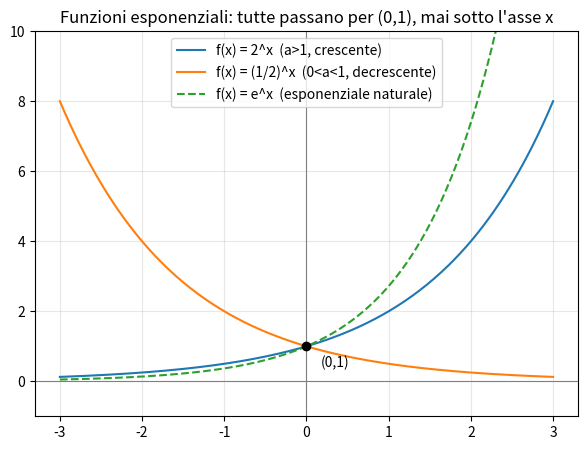

Recreate this plot in Python. (Note: this script raises an exception after producing the figure.)
import numpy as np
import matplotlib.pyplot as plt

x = np.linspace(-3, 3, 200)

fig, ax = plt.subplots(figsize=(7, 5))
ax.plot(x, 2**x, label='f(x) = 2^x  (a>1, crescente)', color='tab:blue')
ax.plot(x, 0.5**x, label='f(x) = (1/2)^x  (0<a<1, decrescente)', color='tab:orange')
ax.plot(x, np.e**x, label='f(x) = e^x  (esponenziale naturale)', color='tab:green', linestyle='--')

ax.axhline(y=0, color='gray', linewidth=0.8)
ax.axvline(x=0, color='gray', linewidth=0.8)
ax.plot(0, 1, 'ko')  # tutte le esponenziali passano per (0,1)
ax.annotate('(0,1)', (0, 1), textcoords="offset points", xytext=(10, -15))

ax.set_ylim(-1, 10)
ax.legend()
ax.set_title("Funzioni esponenziali: tutte passano per (0,1), mai sotto l'asse x")
ax.grid(True, alpha=0.3)
plt.show()

# Verifica: tutte le esponenziali in x=0 valgono 1
for base in [2, 0.5, np.e, 10]:
    print(f"base={base:.4f}: f(0) = {base**0}")

import numpy as np

def capitale(t, tasso=0.05, iniziale=1000):
    return iniziale * (1 + tasso)**t

for t in [10, 12, 14, 15, 16]:
    print(f"t={t} anni: capitale = {capitale(t):.2f} euro")

# Con SymPy possiamo comunque risolvere numericamente l'equazione
import sympy as sp
t = sp.symbols('t', positive=True)
soluzione = sp.nsolve(sp.Eq(1000*(1.05)**t, 2000), t, 14)
print(f"\nValore preciso di t (numerico): {soluzione}")
